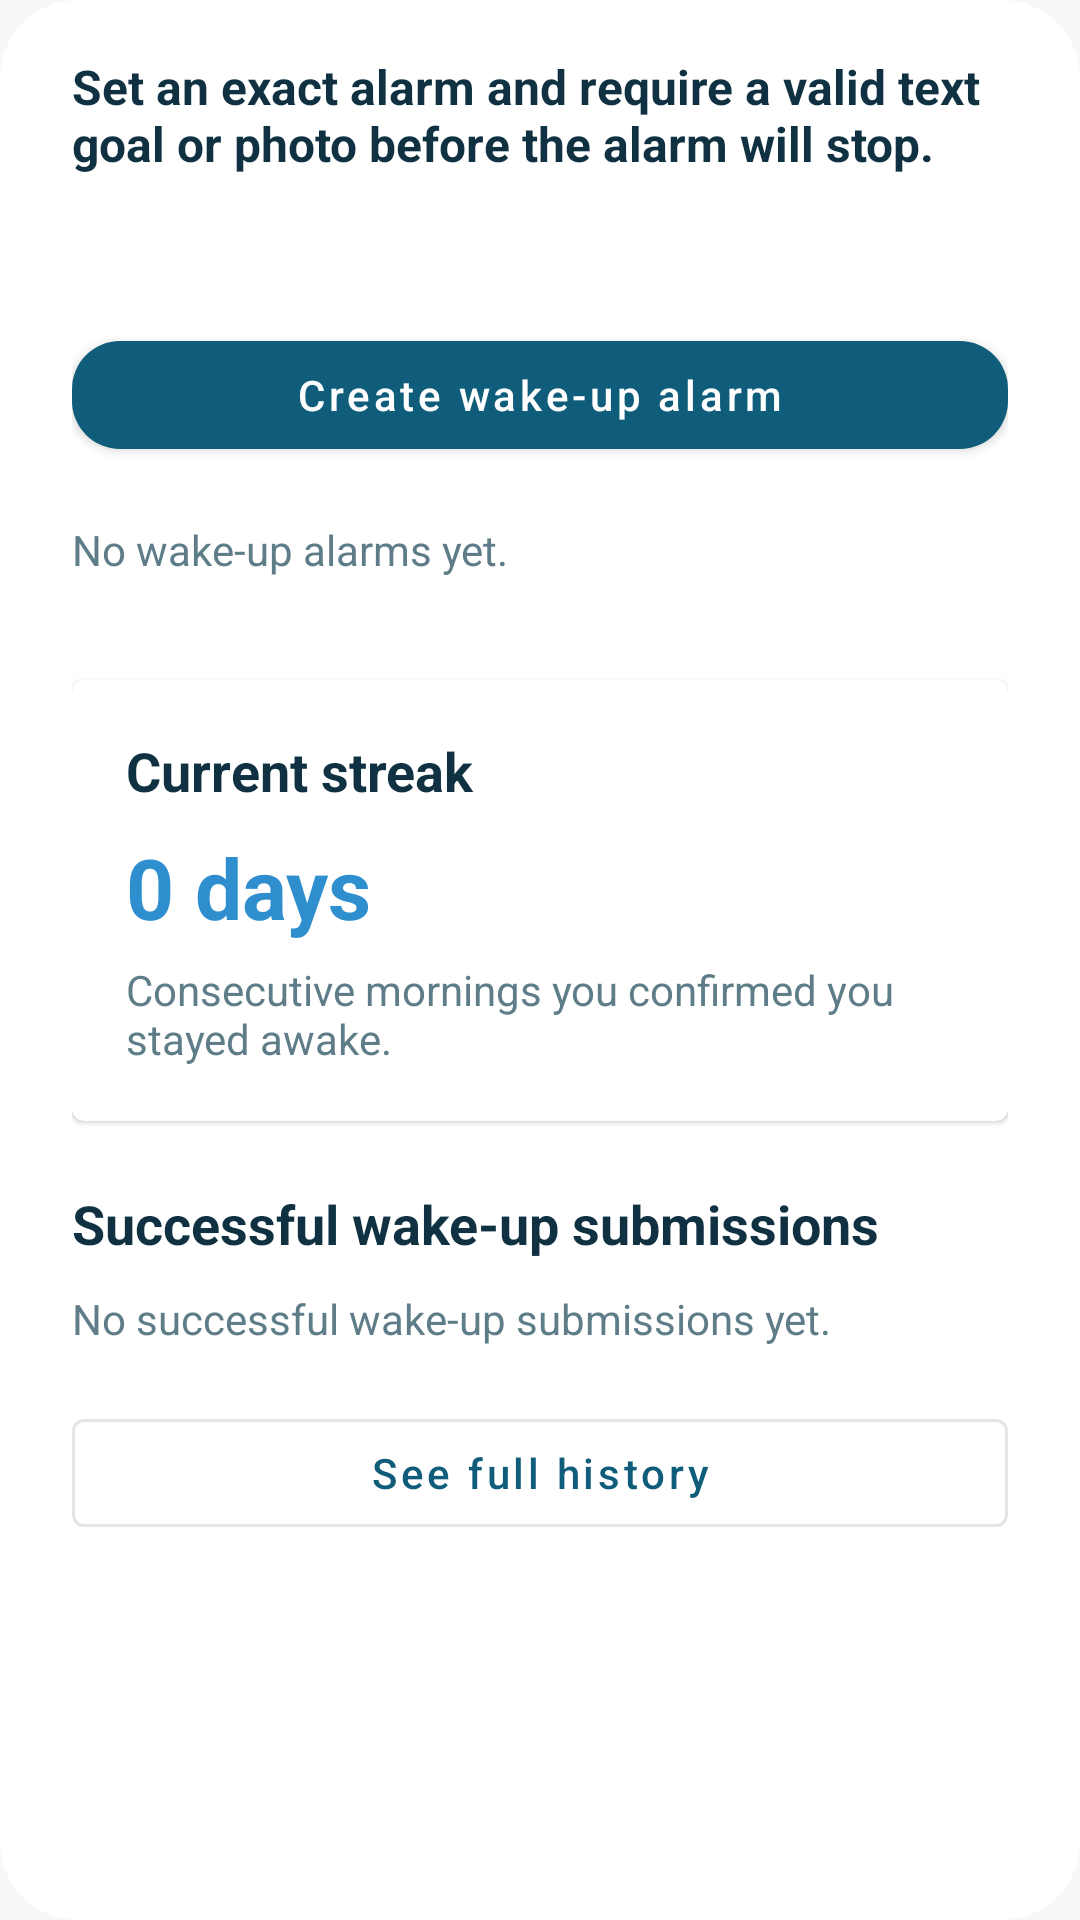

Here is an Android app screen rendered from its layout file. Give the layout XML and the strings, colors and styles it references.
<!-- AndroidManifest.xml: application theme Theme.Fixd -->
<!-- res/layout/fragment_wake_up.xml -->
<?xml version="1.0" encoding="utf-8"?>
<ScrollView xmlns:android="http://schemas.android.com/apk/res/android"
    xmlns:app="http://schemas.android.com/apk/res-auto"
    android:layout_width="match_parent"
    android:layout_height="match_parent"
    android:background="@drawable/bg_tab_card"
    android:fillViewport="true"
    android:scrollbars="none">

    <LinearLayout
        android:layout_width="match_parent"
        android:layout_height="wrap_content"
        android:orientation="vertical"
        android:paddingStart="24dp"
        android:paddingTop="18dp"
        android:paddingEnd="24dp"
        android:paddingBottom="20dp">

        <TextView
            android:layout_width="match_parent"
            android:layout_height="wrap_content"
            android:text="@string/wake_intro"
            android:textColor="@color/brand_text"
            android:textSize="16sp"
            android:textStyle="bold" />

        <TextView
            android:id="@+id/exactAlarmStatus"
            android:layout_width="match_parent"
            android:layout_height="wrap_content"
            android:layout_marginTop="10dp"
            android:textColor="@color/brand_text_muted"
            android:textSize="14sp" />

        <com.google.android.material.button.MaterialButton
            android:id="@+id/createAlarmButton"
            android:layout_width="match_parent"
            android:layout_height="wrap_content"
            android:layout_marginTop="20dp"
            android:text="@string/wake_create_alarm" />

        <TextView
            android:id="@+id/emptyState"
            android:layout_width="match_parent"
            android:layout_height="wrap_content"
            android:layout_marginTop="18dp"
            android:text="@string/wake_empty"
            android:textColor="@color/brand_text_muted"
            android:textSize="14sp" />

        <LinearLayout
            android:id="@+id/alarmList"
            android:layout_width="match_parent"
            android:layout_height="wrap_content"
            android:layout_marginTop="12dp"
            android:orientation="vertical" />

        <com.google.android.material.card.MaterialCardView
            android:layout_width="match_parent"
            android:layout_height="wrap_content"
            android:layout_marginTop="22dp"
            app:cardBackgroundColor="@color/brand_card">

            <LinearLayout
                android:layout_width="match_parent"
                android:layout_height="wrap_content"
                android:orientation="vertical"
                android:padding="18dp">

                <TextView
                    android:layout_width="match_parent"
                    android:layout_height="wrap_content"
                    android:text="@string/wake_streak_title"
                    android:textColor="@color/brand_text"
                    android:textSize="18sp"
                    android:textStyle="bold" />

                <TextView
                    android:id="@+id/streakValue"
                    android:layout_width="match_parent"
                    android:layout_height="wrap_content"
                    android:layout_marginTop="8dp"
                    android:text="@string/wake_streak_zero"
                    android:textColor="@color/brand_success"
                    android:textSize="28sp"
                    android:textStyle="bold" />

                <TextView
                    android:id="@+id/streakSubtitle"
                    android:layout_width="match_parent"
                    android:layout_height="wrap_content"
                    android:layout_marginTop="6dp"
                    android:text="@string/wake_streak_subtitle"
                    android:textColor="@color/brand_text_muted"
                    android:textSize="14sp" />
            </LinearLayout>
        </com.google.android.material.card.MaterialCardView>

        <TextView
            android:layout_width="match_parent"
            android:layout_height="wrap_content"
            android:layout_marginTop="22dp"
            android:text="@string/wake_history_title"
            android:textColor="@color/brand_text"
            android:textSize="18sp"
            android:textStyle="bold" />

        <TextView
            android:id="@+id/historyEmpty"
            android:layout_width="match_parent"
            android:layout_height="wrap_content"
            android:layout_marginTop="10dp"
            android:text="@string/wake_history_empty"
            android:textColor="@color/brand_text_muted"
            android:textSize="14sp" />

        <LinearLayout
            android:id="@+id/historyList"
            android:layout_width="match_parent"
            android:layout_height="wrap_content"
            android:layout_marginTop="12dp"
            android:orientation="vertical" />

        <com.google.android.material.button.MaterialButton
            android:id="@+id/viewFullHistoryButton"
            style="@style/Widget.MaterialComponents.Button.OutlinedButton"
            android:layout_width="match_parent"
            android:layout_height="wrap_content"
            android:layout_marginTop="6dp"
            android:text="@string/wake_history_view_full" />
    </LinearLayout>
</ScrollView>
<!-- resources referenced by this layout -->
<resources>
  <color name="brand_card">#FFFFFFFF</color>
  <color name="brand_success">#2F8FCE</color>
  <color name="brand_text">#103142</color>
  <color name="brand_text_muted">#5F7D88</color>
  <!-- drawable bg_tab_card (drawable) -->
  <?xml version="1.0" encoding="utf-8"?>
  <shape xmlns:android="http://schemas.android.com/apk/res/android">
      <solid android:color="@color/brand_card" />
      <corners android:radius="26dp" />
  </shape>
  <string name="wake_create_alarm">Create wake-up alarm</string>
  <string name="wake_empty">No wake-up alarms yet.</string>
  <string name="wake_history_empty">No successful wake-up submissions yet.</string>
  <string name="wake_history_title">Successful wake-up submissions</string>
  <string name="wake_history_view_full">See full history</string>
  <string name="wake_intro">Set an exact alarm and require a valid text goal or photo before the alarm will stop.</string>
  <string name="wake_streak_subtitle">Consecutive mornings you confirmed you stayed awake.</string>
  <string name="wake_streak_title">Current streak</string>
  <string name="wake_streak_zero">0 days</string>
  <color name="brand_primary">#0F5D7A</color>
  <color name="brand_primary_dark">#083C54</color>
  <color name="white">#FFFFFFFF</color>
  <color name="brand_secondary">#2F8FCE</color>
  <color name="brand_gradient_mid">#168AA7</color>
  <color name="brand_surface">#F7F7F5</color>
  <color name="transparent">#00000000</color>
  <style name="Widget.Fixd.Button" parent="Widget.MaterialComponents.Button">
          <item name="cornerRadius">16dp</item>
          <item name="android:textAllCaps">false</item>
          <item name="rippleColor">@color/transparent</item>
      </style>
  <style name="Widget.Fixd.TextInputEditText" parent="Widget.MaterialComponents.TextInputEditText.OutlinedBox">
          <item name="android:textColor">@color/brand_text</item>
          <item name="android:textColorHint">@color/brand_text_muted</item>
          <item name="android:textCursorDrawable">@null</item>
      </style>
  <style name="Widget.Fixd.TextInputLayout" parent="Widget.MaterialComponents.TextInputLayout.OutlinedBox">
          <item name="boxBackgroundColor">@color/brand_card</item>
          <item name="boxStrokeColor">@color/brand_accent</item>
          <item name="boxCornerRadiusTopStart">18dp</item>
          <item name="boxCornerRadiusTopEnd">18dp</item>
          <item name="boxCornerRadiusBottomStart">18dp</item>
          <item name="boxCornerRadiusBottomEnd">18dp</item>
          <item name="hintTextColor">@color/brand_text_muted</item>
          <item name="android:textColorHint">@color/brand_text_muted</item>
      </style>
  <color name="brand_accent">#79BFF0</color>
</resources>
